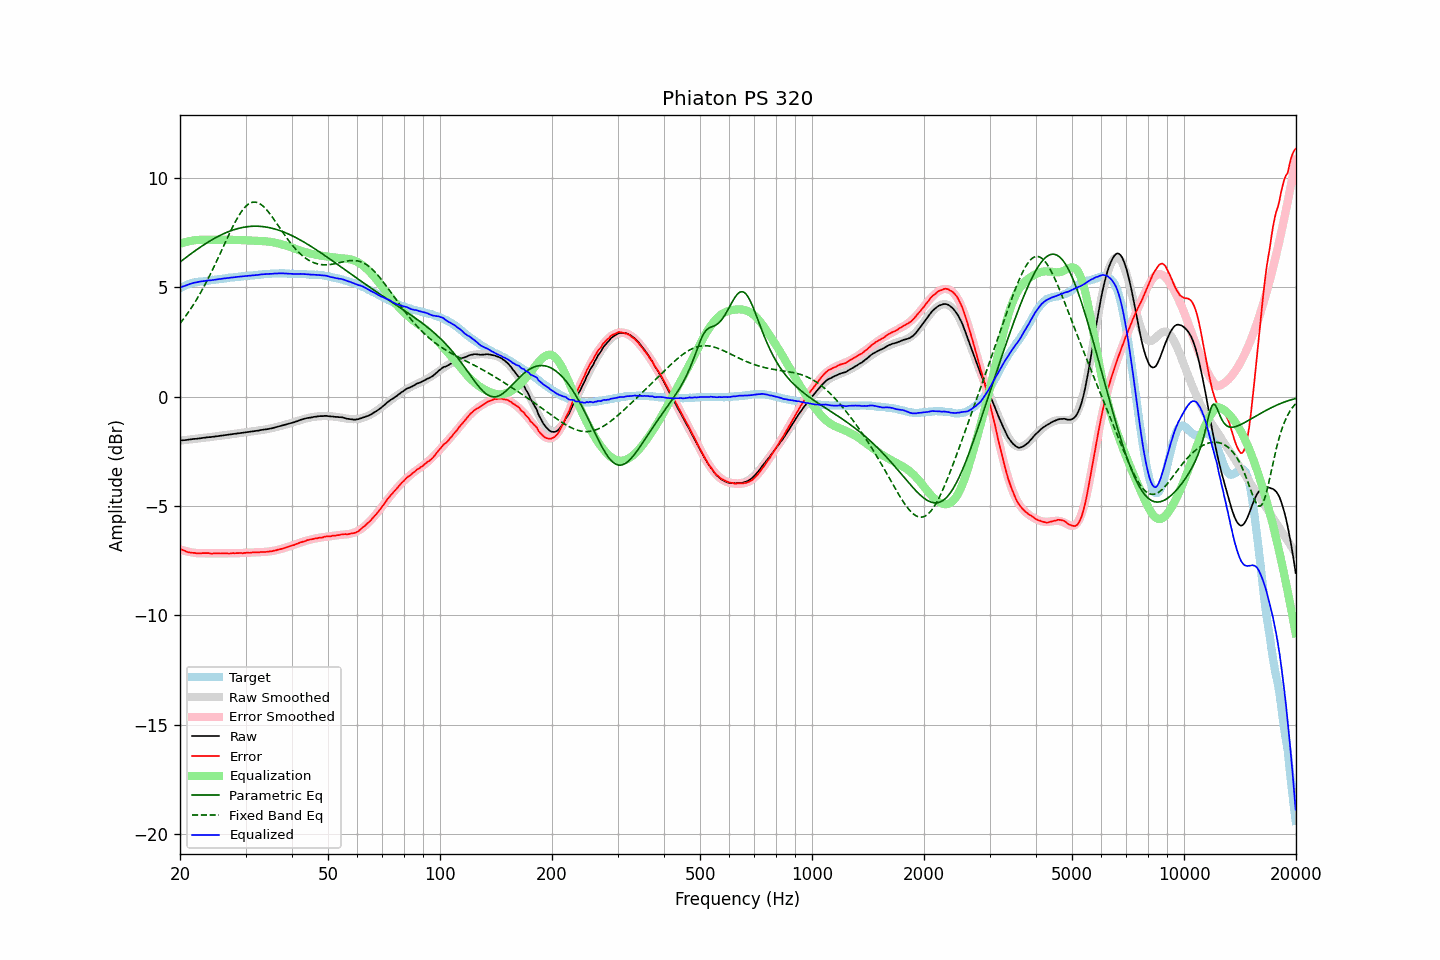

The table this chart was drawn from, first rows:
frequency, raw, error, smoothed, error_smoothed, equalization, parametric_eq, fixed_band_eq, equalized_raw, equalized_smoothed, target
20.00, -2.01, -6.96, -2.01, -6.98, 6.98, 6.14, 3.34, 4.97, 4.97, 4.95
20.20, -2.00, -6.99, -2.00, -7.01, 7.01, 6.20, 3.43, 5.00, 5.00, 4.99
20.40, -1.99, -7.02, -2.00, -7.03, 7.03, 6.26, 3.53, 5.04, 5.03, 5.03
20.61, -1.99, -7.05, -1.99, -7.05, 7.05, 6.31, 3.63, 5.06, 5.06, 5.06
20.81, -1.98, -7.08, -1.98, -7.07, 7.07, 6.37, 3.73, 5.09, 5.09, 5.10
21.02, -1.97, -7.11, -1.97, -7.09, 7.09, 6.42, 3.83, 5.11, 5.11, 5.14
21.23, -1.96, -7.12, -1.96, -7.10, 7.10, 6.48, 3.94, 5.14, 5.14, 5.16
21.44, -1.95, -7.13, -1.95, -7.12, 7.12, 6.53, 4.05, 5.16, 5.16, 5.18
21.66, -1.94, -7.14, -1.94, -7.13, 7.13, 6.59, 4.16, 5.19, 5.18, 5.20
21.87, -1.93, -7.14, -1.94, -7.14, 7.14, 6.64, 4.28, 5.21, 5.20, 5.21
22.09, -1.93, -7.16, -1.93, -7.15, 7.15, 6.69, 4.39, 5.22, 5.22, 5.23
22.31, -1.92, -7.16, -1.92, -7.16, 7.16, 6.74, 4.52, 5.23, 5.24, 5.24
22.54, -1.91, -7.16, -1.91, -7.16, 7.16, 6.79, 4.64, 5.25, 5.25, 5.25
22.76, -1.90, -7.16, -1.90, -7.16, 7.16, 6.84, 4.77, 5.26, 5.26, 5.26
22.99, -1.89, -7.15, -1.89, -7.16, 7.16, 6.89, 4.90, 5.27, 5.27, 5.26
23.22, -1.88, -7.15, -1.88, -7.16, 7.16, 6.94, 5.04, 5.28, 5.28, 5.27
23.45, -1.87, -7.15, -1.88, -7.16, 7.16, 6.99, 5.17, 5.29, 5.29, 5.28
23.69, -1.86, -7.15, -1.87, -7.16, 7.16, 7.03, 5.32, 5.30, 5.30, 5.29
23.92, -1.85, -7.15, -1.86, -7.16, 7.16, 7.08, 5.46, 5.31, 5.30, 5.30
24.16, -1.85, -7.17, -1.85, -7.16, 7.16, 7.12, 5.61, 5.31, 5.31, 5.32
24.40, -1.84, -7.18, -1.84, -7.16, 7.16, 7.17, 5.76, 5.32, 5.32, 5.34
24.65, -1.83, -7.16, -1.83, -7.16, 7.16, 7.21, 5.91, 5.33, 5.33, 5.33
24.89, -1.82, -7.16, -1.82, -7.16, 7.16, 7.25, 6.06, 5.34, 5.34, 5.34
25.14, -1.81, -7.16, -1.81, -7.16, 7.16, 7.29, 6.22, 5.35, 5.35, 5.35
25.39, -1.80, -7.16, -1.80, -7.16, 7.16, 7.33, 6.38, 5.36, 5.36, 5.36
25.65, -1.79, -7.17, -1.79, -7.17, 7.17, 7.36, 6.54, 5.37, 5.37, 5.38
25.91, -1.78, -7.16, -1.78, -7.17, 7.17, 7.40, 6.70, 5.38, 5.38, 5.38
26.16, -1.77, -7.16, -1.77, -7.17, 7.17, 7.43, 6.86, 5.39, 5.39, 5.39
26.43, -1.76, -7.16, -1.76, -7.16, 7.16, 7.47, 7.02, 5.40, 5.40, 5.40
26.69, -1.75, -7.16, -1.75, -7.16, 7.16, 7.50, 7.17, 5.41, 5.41, 5.41
26.96, -1.74, -7.17, -1.74, -7.16, 7.16, 7.53, 7.33, 5.42, 5.42, 5.43
27.23, -1.73, -7.17, -1.73, -7.16, 7.16, 7.56, 7.49, 5.43, 5.43, 5.44
27.50, -1.72, -7.16, -1.72, -7.16, 7.16, 7.58, 7.64, 5.44, 5.44, 5.44
27.77, -1.71, -7.15, -1.71, -7.16, 7.16, 7.61, 7.79, 5.45, 5.45, 5.44
28.05, -1.70, -7.16, -1.70, -7.16, 7.16, 7.63, 7.93, 5.46, 5.46, 5.46
28.33, -1.69, -7.15, -1.69, -7.16, 7.16, 7.66, 8.07, 5.46, 5.46, 5.46
28.62, -1.68, -7.15, -1.68, -7.15, 7.15, 7.68, 8.19, 5.47, 5.47, 5.47
28.90, -1.67, -7.15, -1.67, -7.15, 7.15, 7.69, 8.31, 5.48, 5.48, 5.48
29.19, -1.66, -7.14, -1.66, -7.15, 7.15, 7.71, 8.43, 5.49, 5.49, 5.48
29.48, -1.65, -7.16, -1.65, -7.15, 7.15, 7.73, 8.53, 5.49, 5.49, 5.51
29.78, -1.64, -7.14, -1.64, -7.14, 7.14, 7.74, 8.62, 5.50, 5.50, 5.50
30.08, -1.63, -7.14, -1.63, -7.14, 7.14, 7.75, 8.70, 5.51, 5.51, 5.51
30.38, -1.62, -7.13, -1.62, -7.14, 7.14, 7.76, 8.76, 5.51, 5.51, 5.51
30.68, -1.61, -7.14, -1.61, -7.13, 7.13, 7.77, 8.81, 5.52, 5.52, 5.53
30.99, -1.60, -7.13, -1.60, -7.13, 7.13, 7.78, 8.85, 5.53, 5.53, 5.53
31.30, -1.59, -7.12, -1.59, -7.13, 7.13, 7.78, 8.87, 5.53, 5.54, 5.53
31.61, -1.58, -7.12, -1.58, -7.12, 7.12, 7.78, 8.89, 5.54, 5.54, 5.54
31.93, -1.57, -7.12, -1.57, -7.12, 7.12, 7.78, 8.88, 5.55, 5.55, 5.55
32.24, -1.56, -7.11, -1.56, -7.12, 7.12, 7.78, 8.86, 5.56, 5.56, 5.55
32.57, -1.55, -7.12, -1.55, -7.11, 7.11, 7.78, 8.84, 5.56, 5.56, 5.57
32.89, -1.53, -7.10, -1.54, -7.11, 7.11, 7.77, 8.79, 5.58, 5.57, 5.57
33.22, -1.52, -7.10, -1.53, -7.11, 7.11, 7.77, 8.74, 5.58, 5.58, 5.58
33.55, -1.51, -7.10, -1.52, -7.10, 7.10, 7.76, 8.68, 5.59, 5.59, 5.59
33.89, -1.50, -7.10, -1.50, -7.10, 7.10, 7.75, 8.60, 5.59, 5.59, 5.60
34.23, -1.49, -7.09, -1.49, -7.09, 7.09, 7.74, 8.52, 5.60, 5.60, 5.60
34.57, -1.48, -7.09, -1.48, -7.08, 7.08, 7.72, 8.44, 5.60, 5.61, 5.61
34.92, -1.46, -7.07, -1.46, -7.07, 7.07, 7.71, 8.34, 5.61, 5.61, 5.61
35.27, -1.45, -7.07, -1.44, -7.06, 7.06, 7.69, 8.24, 5.61, 5.62, 5.62
35.62, -1.43, -7.05, -1.43, -7.05, 7.05, 7.67, 8.14, 5.61, 5.62, 5.62
35.97, -1.41, -7.03, -1.41, -7.03, 7.03, 7.65, 8.04, 5.62, 5.62, 5.62
... 635 more rows
